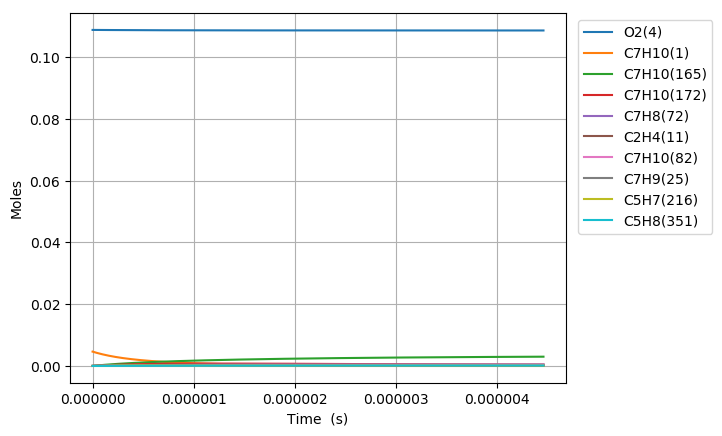

The file beside this chart, header and first rows:
Time (s), Volume (m^3), N2, Ar, He, Ne, C7H10(1), CO(2), CO2(3), O2(4), CH4(5), C2H6(6), C3H8(7), C4H10(8), C5H12(9), C6H14(10), C2H4(11), C3H6(12), C4H8(13), C5H10(14), C6H12(15), METHYL(16), ETHYL(17), PROPYL(18)
0.0, 0.004081, 0.8803, 0.0, 0.0, 0.0, 0.00463, 0.0, 0.0, 0.1088, 0.0, 0.0, 0.0, 0.0, 0.0, 0.0, 0.0, 0.0, 0.0, 0.0, 0.0, 0.0, 0.0, 0.0
6.919973227724548e-20, 0.004081, 0.8803, 0.0, 0.0, 0.0, 0.00463, 0.0, 0.0, 0.1088, 0.0, 1.0485513137214824e-89, 0.0, 0.0, 0.0, 0.0, 4.0846737607439098e-38, 0.0, 0.0, 0.0, 0.0, 4.0994803256529535e-112, 6.2443178648416411e-56, 0.0
1.9375925037628736e-19, 0.004081, 0.8803, 0.0, 0.0, 0.0, 0.00463, 0.0, 0.0, 0.1088, 0.0, 1.1926514879297534e-87, 0.0, 0.0, 0.0, 0.0, 4.8493246856783159e-37, 0.0, 0.0, 0.0, 0.0, 8.4341485221687377e-110, 1.396828928246573e-54, 0.0
4.428782865743711e-19, 0.004081, 0.8803, 0.0, 0.0, 0.0, 0.00463, 0.0, 0.0, 0.1088, 0.0, 1.0797031997700435e-85, 0.0, 0.0, 0.0, 0.0, 4.7610957259848315e-36, 0.0, 0.0, 0.0, 0.0, 1.5280926603648345e-107, 2.759898572746482e-53, 0.0
9.411163589705385e-19, 0.004081, 0.8803, 0.0, 0.0, 0.0, 0.00463, 0.0, 0.0, 0.1088, 0.0, 8.1831945711962371e-84, 0.0, 0.0, 0.0, 0.0, 4.2111352403461567e-35, 0.0, 0.0, 0.0, 0.0, 2.3188142099784904e-105, 4.9110920362929513e-52, 0.0
1.9375925037628736e-18, 0.004081, 0.8803, 0.0, 0.0, 0.0, 0.00463, 0.0, 0.0, 0.1088, 0.0, 5.6900932849910888e-82, 0.0, 0.0, 0.0, 0.0, 3.5397128899396453e-34, 0.0, 0.0, 0.0, 0.0, 3.2266606132593226e-103, 8.2832744953198797e-51, 0.0
3.930544793347543e-18, 0.004081, 0.8803, 0.0, 0.0, 0.0, 0.00463, 0.0, 0.0, 0.1088, 0.0, 3.7941824683297885e-80, 0.0, 0.0, 0.0, 0.0, 2.9020704556324479e-33, 0.0, 0.0, 0.0, 0.0, 4.3044493205745614e-101, 1.3605303086502397e-49, 0.0
7.916449372516884e-18, 0.004081, 0.8803, 0.0, 0.0, 0.0, 0.00463, 0.0, 0.0, 0.1088, 0.0, 2.4783375696384927e-78, 0.0, 0.0, 0.0, 0.0, 2.3501718444228811e-32, 0.0, 0.0, 0.0, 0.0, 5.6241735052864542e-99, 2.2054782124849613e-48, 0.0
1.5888258530855565e-17, 0.004081, 0.8803, 0.0, 0.0, 0.0, 0.00463, 0.0, 0.0, 0.1088, 0.0, 1.6023689579100731e-76, 0.0, 0.0, 0.0, 0.0, 1.8916226773249283e-31, 0.0, 0.0, 0.0, 0.0, 7.2731987699687585e-97, 3.5518545184979955e-47, 0.0
3.183187684753292e-17, 0.004081, 0.8803, 0.0, 0.0, 0.0, 0.00463, 0.0, 0.0, 0.1088, 0.0, 1.0307770466386556e-74, 0.0, 0.0, 0.0, 0.0, 1.5179079344777512e-30, 0.0, 0.0, 0.0, 0.0, 9.3578265615127719e-95, 5.7015126325921195e-46, 0.0
6.371911348088764e-17, 0.004081, 0.8803, 0.0, 0.0, 0.0, 0.00463, 0.0, 0.0, 0.1088, 0.0, 6.6141208193418654e-73, 0.0, 0.0, 0.0, 0.0, 1.2161732658537943e-29, 0.0, 0.0, 0.0, 0.0, 1.2009392171344028e-92, 9.1372850657169755e-45, 0.0
1.2749358674759706e-16, 0.004081, 0.8803, 0.0, 0.0, 0.0, 0.00463, 0.0, 0.0, 0.1088, 0.0, 4.2389025959542022e-71, 0.0, 0.0, 0.0, 0.0, 9.736777546813524e-29, 0.0, 0.0, 0.0, 0.0, 1.5393469137416682e-90, 1.4631556118465499e-43, 0.0
2.550425332810159e-16, 0.004081, 0.8803, 0.0, 0.0, 0.0, 0.00463, 0.0, 0.0, 0.1088, 0.0, 2.7152493903388891e-69, 0.0, 0.0, 0.0, 0.0, 7.7923757462516435e-28, 0.0, 0.0, 0.0, 0.0, 1.9720802202053518e-88, 2.3420002551887959e-42, 0.0
3.8259147981443477e-16, 0.004081, 0.8803, 0.0, 0.0, 0.0, 0.00463, 0.0, 0.0, 0.1088, 0.0, 1.5143841564326061e-68, 0.0, 0.0, 0.0, 0.0, 2.2283488891227314e-27, 0.0, 0.0, 0.0, 0.0, 1.2885167708456437e-87, 8.6208960722335199e-42, 0.0
5.101404263478536e-16, 0.004081, 0.8803, 0.0, 0.0, 0.0, 0.00463, 0.0, 0.0, 0.1088, 0.0, 5.7115549347376897e-68, 0.0, 0.0, 0.0, 0.0, 4.7004851824760037e-27, 0.0, 0.0, 0.0, 0.0, 5.4044274155776498e-87, 2.1865615912375825e-41, 0.0
7.652383194146913e-16, 0.004081, 0.8803, 0.0, 0.0, 0.0, 0.00463, 0.0, 0.0, 0.1088, 0.0, 4.1514826620941202e-67, 0.0, 0.0, 0.0, 0.0, 1.283918417885508e-26, 0.0, 0.0, 0.0, 0.0, 4.5448724580478531e-86, 7.6469481023209917e-41, 0.0
1.020336212481529e-15, 0.004081, 0.8803, 0.0, 0.0, 0.0, 0.00463, 0.0, 0.0, 0.1088, 0.0, 1.5269414120074058e-66, 0.0, 0.0, 0.0, 0.0, 2.6864723331117818e-26, 0.0, 0.0, 0.0, 0.0, 1.9042775714961704e-85, 1.9108271313440759e-40, 0.0
1.5305319986152045e-15, 0.004081, 0.8803, 0.0, 0.0, 0.0, 0.00463, 0.0, 0.0, 0.1088, 0.0, 1.8206506755542515e-65, 0.0, 0.0, 0.0, 0.0, 8.4834078787231007e-26, 0.0, 0.0, 0.0, 0.0, 3.7508040805780178e-84, 8.8492819984758734e-40, 0.0
2.04072778474888e-15, 0.004081, 0.8803, 0.0, 0.0, 0.0, 0.00463, 0.0, 0.0, 0.1088, 0.0, 8.4156117244051115e-65, 0.0, 0.0, 0.0, 0.0, 1.9296224221487557e-25, 0.0, 0.0, 0.0, 0.0, 2.1109680684557469e-83, 2.5661203987735938e-39, 0.0
3.061119357016231e-15, 0.004081, 0.8803, 0.0, 0.0, 0.0, 0.00463, 0.0, 0.0, 0.1088, 0.0, 1.0679524880288716e-63, 0.0, 0.0, 0.0, 0.0, 6.4427498877133458e-25, 0.0, 0.0, 0.0, 0.0, 4.3853463563340597e-82, 1.3039911261305704e-38, 0.0
5.1019025015509336e-15, 0.004081, 0.8803, 0.0, 0.0, 0.0, 0.00463, 0.0, 0.0, 0.1088, 0.0, 2.7798878227752714e-62, 0.0, 0.0, 0.0, 0.0, 3.0295813773961666e-24, 0.0, 0.0, 0.0, 0.0, 2.1914907857678275e-80, 1.0791841338224826e-37, 0.0
7.142685646085635e-15, 0.004081, 0.8803, 0.0, 0.0, 0.0, 0.00463, 0.0, 0.0, 0.1088, 0.0, 1.6049616670077954e-61, 0.0, 0.0, 0.0, 0.0, 8.1089273300770967e-24, 0.0, 0.0, 0.0, 0.0, 1.5244239293497397e-79, 3.8326516687449794e-37, 0.0
9.183468790620337e-15, 0.004081, 0.8803, 0.0, 0.0, 0.0, 0.00463, 0.0, 0.0, 0.1088, 0.0, 6.1215035734949442e-61, 0.0, 0.0, 0.0, 0.0, 1.6880010906803548e-23, 0.0, 0.0, 0.0, 0.0, 6.6649357237319135e-79, 9.8239024723971493e-37, 0.0
1.1224251935155039e-14, 0.004081, 0.8803, 0.0, 0.0, 0.0, 0.00463, 0.0, 0.0, 0.1088, 0.0, 1.8452918354131147e-60, 0.0, 0.0, 0.0, 0.0, 3.0373784704136039e-23, 0.0, 0.0, 0.0, 0.0, 2.2562656541459691e-78, 2.0950080763233181e-36, 0.0
1.5305818224224443e-14, 0.004081, 0.8803, 0.0, 0.0, 0.0, 0.00463, 0.0, 0.0, 0.1088, 0.0, 1.0936809885479745e-59, 0.0, 0.0, 0.0, 0.0, 7.5351354282509084e-23, 0.0, 0.0, 0.0, 0.0, 1.659163128353382e-77, 6.8045229910163217e-36, 0.0
1.9387384513293847e-14, 0.004081, 0.8803, 0.0, 0.0, 0.0, 0.00463, 0.0, 0.0, 0.1088, 0.0, 4.0573194433934999e-59, 0.0, 0.0, 0.0, 0.0, 1.5130873496480047e-22, 0.0, 0.0, 0.0, 0.0, 7.1328575965525662e-77, 1.6798899426928804e-35, 0.0
2.346895080236325e-14, 0.004081, 0.8803, 0.0, 0.0, 0.0, 0.00463, 0.0, 0.0, 0.1088, 0.0, 1.1873755576598503e-58, 0.0, 0.0, 0.0, 0.0, 2.6694914418921898e-22, 0.0, 0.0, 0.0, 0.0, 2.3685081806896811e-76, 3.5191413449517795e-35, 0.0
3.1632083380502057e-14, 0.004081, 0.8803, 0.0, 0.0, 0.0, 0.00463, 0.0, 0.0, 0.1088, 0.0, 7.8044242218029876e-58, 0.0, 0.0, 0.0, 0.0, 6.5115076326053647e-22, 0.0, 0.0, 0.0, 0.0, 2.3296711273815708e-75, 1.1598823107188224e-34, 0.0
3.9795215958640863e-14, 0.004081, 0.8803, 0.0, 0.0, 0.0, 0.00463, 0.0, 0.0, 0.1088, 0.0, 3.0760560857116596e-57, 0.0, 0.0, 0.0, 0.0, 1.2953692365962892e-21, 0.0, 0.0, 0.0, 0.0, 1.1359697467893405e-74, 2.8966154090104782e-34, 0.0
4.795834853677967e-14, 0.004081, 0.8803, 0.0, 0.0, 0.0, 0.00463, 0.0, 0.0, 0.1088, 0.0, 9.2403355135749008e-57, 0.0, 0.0, 0.0, 0.0, 2.266574639344311e-21, 0.0, 0.0, 0.0, 0.0, 3.9971009803831917e-74, 6.084411691022138e-34, 0.0
5.6121481114918477e-14, 0.004081, 0.8803, 0.0, 0.0, 0.0, 0.00463, 0.0, 0.0, 0.1088, 0.0, 2.3420101770739614e-56, 0.0, 0.0, 0.0, 0.0, 3.6316832718789271e-21, 0.0, 0.0, 0.0, 0.0, 1.1545315114357204e-73, 1.1369528276336792e-33, 0.0
6.428461369305728e-14, 0.004081, 0.8803, 0.0, 0.0, 0.0, 0.00463, 0.0, 0.0, 0.1088, 0.0, 5.2566220771682019e-56, 0.0, 0.0, 0.0, 0.0, 5.4576546620531523e-21, 0.0, 0.0, 0.0, 0.0, 2.9052336735404246e-73, 1.9521581856598455e-33, 0.0
8.06108788493349e-14, 0.004081, 0.8803, 0.0, 0.0, 0.0, 0.00463, 0.0, 0.0, 0.1088, 0.0, 2.0569434430676047e-55, 0.0, 0.0, 0.0, 0.0, 1.0760134976138768e-20, 0.0, 0.0, 0.0, 0.0, 1.4051388942643017e-72, 4.8081760087569628e-33, 0.0
9.693714400561251e-14, 0.004081, 0.8803, 0.0, 0.0, 0.0, 0.00463, 0.0, 0.0, 0.1088, 0.0, 6.2729708121739608e-55, 0.0, 0.0, 0.0, 0.0, 1.8710033634782768e-20, 0.0, 0.0, 0.0, 0.0, 5.0791348260725302e-72, 1.0035280456128497e-32, 0.0
1.1326340916189012e-13, 0.004081, 0.8803, 0.0, 0.0, 0.0, 0.00463, 0.0, 0.0, 0.1088, 0.0, 1.6116460134918289e-54, 0.0, 0.0, 0.0, 0.0, 2.9843337246680522e-20, 0.0, 0.0, 0.0, 0.0, 1.504530929824176e-71, 1.8686858748592646e-32, 0.0
1.2958967431816775e-13, 0.004081, 0.8803, 0.0, 0.0, 0.0, 0.00463, 0.0, 0.0, 0.1088, 0.0, 3.6556239738131605e-54, 0.0, 0.0, 0.0, 0.0, 4.4695895595489147e-20, 0.0, 0.0, 0.0, 0.0, 3.8622898082937159e-71, 3.2008761979084748e-32, 0.0
1.4591593947444536e-13, 0.004081, 0.8803, 0.0, 0.0, 0.0, 0.00463, 0.0, 0.0, 0.1088, 0.0, 7.5423920408116108e-54, 0.0, 0.0, 0.0, 0.0, 6.3803435890200232e-20, 0.0, 0.0, 0.0, 0.0, 8.8967013543341639e-71, 5.1439095011056504e-32, 0.0
1.6224220463072298e-13, 0.004081, 0.8803, 0.0, 0.0, 0.0, 0.00463, 0.0, 0.0, 0.1088, 0.0, 1.4441081728485529e-53, 0.0, 0.0, 0.0, 0.0, 8.7701596575502418e-20, 0.0, 0.0, 0.0, 0.0, 1.8815770468000223e-70, 7.860883760893577e-32, 0.0
1.948947349432782e-13, 0.004081, 0.8803, 0.0, 0.0, 0.0, 0.00463, 0.0, 0.0, 0.1088, 0.0, 4.4627068192208458e-53, 0.0, 0.0, 0.0, 0.0, 1.5201188619453727e-19, 0.0, 0.0, 0.0, 0.0, 6.9376538697022616e-70, 1.6365615818668233e-31, 0.0
2.2754726525583345e-13, 0.004081, 0.8803, 0.0, 0.0, 0.0, 0.00463, 0.0, 0.0, 0.1088, 0.0, 1.1625269633488583e-52, 0.0, 0.0, 0.0, 0.0, 2.4191024407241894e-19, 0.0, 0.0, 0.0, 0.0, 2.0991775520941021e-69, 3.0406361378755498e-31, 0.0
2.601997955683887e-13, 0.004081, 0.8803, 0.0, 0.0, 0.0, 0.00463, 0.0, 0.0, 0.1088, 0.0, 2.6708941340487878e-52, 0.0, 0.0, 0.0, 0.0, 3.6167873520341207e-19, 0.0, 0.0, 0.0, 0.0, 5.4893695188349481e-69, 5.1983477161061237e-31, 0.0
2.928523258809439e-13, 0.004081, 0.8803, 0.0, 0.0, 0.0, 0.00463, 0.0, 0.0, 0.1088, 0.0, 5.5741101999226576e-52, 0.0, 0.0, 0.0, 0.0, 5.1559790971951194e-19, 0.0, 0.0, 0.0, 0.0, 1.2840530128297958e-68, 8.3406052759842367e-31, 0.0
3.2550485619349913e-13, 0.004081, 0.8803, 0.0, 0.0, 0.0, 0.00463, 0.0, 0.0, 0.1088, 0.0, 1.0783230786964102e-51, 0.0, 0.0, 0.0, 0.0, 7.0794683627747868e-19, 0.0, 0.0, 0.0, 0.0, 2.7510873198036992e-68, 1.2729178552102008e-30, 0.0
3.5815738650605436e-13, 0.004081, 0.8803, 0.0, 0.0, 0.0, 0.00463, 0.0, 0.0, 0.1088, 0.0, 1.9617288617578011e-51, 0.0, 0.0, 0.0, 0.0, 9.4300316792517583e-19, 0.0, 0.0, 0.0, 0.0, 5.4899805908236998e-68, 1.8656699296247178e-30, 0.0
3.908099168186096e-13, 0.004081, 0.8803, 0.0, 0.0, 0.0, 0.00463, 0.0, 0.0, 0.1088, 0.0, 3.3920348182436054e-51, 0.0, 0.0, 0.0, 0.0, 1.2250431529913227e-18, 0.0, 0.0, 0.0, 0.0, 1.0330560765677725e-67, 2.6446656853587129e-30, 0.0
4.234624471311648e-13, 0.004081, 0.8803, 0.0, 0.0, 0.0, 0.00463, 0.0, 0.0, 0.1088, 0.0, 5.6197276920823828e-51, 0.0, 0.0, 0.0, 0.0, 1.5583416068712807e-18, 0.0, 0.0, 0.0, 0.0, 1.8501565199271975e-67, 3.6453384305524225e-30, 0.0
4.5611497744372e-13, 0.004081, 0.8803, 0.0, 0.0, 0.0, 0.00463, 0.0, 0.0, 0.1088, 0.0, 8.9769493796204327e-51, 0.0, 0.0, 0.0, 0.0, 1.9471718954809961e-18, 0.0, 0.0, 0.0, 0.0, 3.1766571294676906e-67, 4.9062043490578393e-30, 0.0
4.887675077562753e-13, 0.004081, 0.8803, 0.0, 0.0, 0.0, 0.00463, 0.0, 0.0, 0.1088, 0.0, 1.3895173413701635e-50, 0.0, 0.0, 0.0, 0.0, 2.3958059435577623e-18, 0.0, 0.0, 0.0, 0.0, 5.2590623544641303e-67, 6.4688614339705006e-30, 0.0
5.214200380688306e-13, 0.004081, 0.8803, 0.0, 0.0, 0.0, 0.00463, 0.0, 0.0, 0.1088, 0.0, 2.0925077383351684e-50, 0.0, 0.0, 0.0, 0.0, 2.9085142476751009e-18, 0.0, 0.0, 0.0, 0.0, 8.4341484784667473e-67, 8.3779886666261921e-30, 0.0
5.540725683813859e-13, 0.004081, 0.8803, 0.0, 0.0, 0.0, 0.00463, 0.0, 0.0, 0.1088, 0.0, 3.0758710827295803e-50, 0.0, 0.0, 0.0, 0.0, 3.4895658787975516e-18, 0.0, 0.0, 0.0, 0.0, 1.315296338042516e-66, 1.0681345088044256e-29, 0.0
5.867250986939411e-13, 0.004081, 0.8803, 0.0, 0.0, 0.0, 0.00463, 0.0, 0.0, 0.1088, 0.0, 4.4254063512909598e-50, 0.0, 0.0, 0.0, 0.0, 4.1432284780681064e-18, 0.0, 0.0, 0.0, 0.0, 2.0009134718902936e-66, 1.3429768703838984e-29, 0.0
6.193776290064964e-13, 0.004081, 0.8803, 0.0, 0.0, 0.0, 0.00463, 0.0, 0.0, 0.1088, 0.0, 6.2462136603598109e-50, 0.0, 0.0, 0.0, 0.0, 4.8737682549845755e-18, 0.0, 0.0, 0.0, 0.0, 2.9771940098721549e-66, 1.6677175373059262e-29, 0.0
6.520301593190517e-13, 0.004081, 0.8803, 0.0, 0.0, 0.0, 0.00463, 0.0, 0.0, 0.1088, 0.0, 8.6656613393582619e-50, 0.0, 0.0, 0.0, 0.0, 5.6854499899523642e-18, 0.0, 0.0, 0.0, 0.0, 4.3424610254462159e-66, 2.0480557774285656e-29, 0.0
6.84682689631607e-13, 0.004081, 0.8803, 0.0, 0.0, 0.0, 0.00463, 0.0, 0.0, 0.1088, 0.0, 1.1836622337632741e-49, 0.0, 0.0, 0.0, 0.0, 6.5825370374498101e-18, 0.0, 0.0, 0.0, 0.0, 6.2208353098496454e-66, 2.4899984413558937e-29, 0.0
7.173352199441623e-13, 0.004081, 0.8803, 0.0, 0.0, 0.0, 0.00463, 0.0, 0.0, 0.1088, 0.0, 1.5940989385737701e-49, 0.0, 0.0, 0.0, 0.0, 7.5692913272281178e-18, 0.0, 0.0, 0.0, 0.0, 8.7672603824615875e-66, 2.9998598612397171e-29, 0.0
7.499877502567175e-13, 0.004081, 0.8803, 0.0, 0.0, 0.0, 0.00463, 0.0, 0.0, 0.1088, 0.0, 2.1193478379952373e-49, 0.0, 0.0, 0.0, 0.0, 8.6499733643549984e-18, 0.0, 0.0, 0.0, 0.0, 1.2173202403433347e-65, 3.5842617467239584e-29, 0.0
7.826402805692728e-13, 0.004081, 0.8803, 0.0, 0.0, 0.0, 0.00463, 0.0, 0.0, 0.1088, 0.0, 2.784572933380026e-49, 0.0, 0.0, 0.0, 0.0, 9.8288422297383844e-18, 0.0, 0.0, 0.0, 0.0, 1.6673079040931933e-65, 4.250133080744106e-29, 0.0
8.152928108818281e-13, 0.004081, 0.8803, 0.0, 0.0, 0.0, 0.00463, 0.0, 0.0, 0.1088, 0.0, 3.6190714048724835e-49, 0.0, 0.0, 0.0, 0.0, 1.1110155581412682e-17, 0.0, 0.0, 0.0, 0.0, 2.2551473046286346e-65, 5.0047100167701652e-29, 0.0
8.479453411943834e-13, 0.004081, 0.8803, 0.0, 0.0, 0.0, 0.00463, 0.0, 0.0, 0.1088, 0.0, 4.6567459543524543e-49, 0.0, 0.0, 0.0, 0.0, 1.2498169655885554e-17, 0.0, 0.0, 0.0, 0.0, 3.0151187954312138e-65, 5.8555357768149801e-29, 0.0
8.805978715069386e-13, 0.004081, 0.8803, 0.0, 0.0, 0.0, 0.00463, 0.0, 0.0, 0.1088, 0.0, 5.9366096253053373e-49, 0.0, 0.0, 0.0, 0.0, 1.3997139269109626e-17, 0.0, 0.0, 0.0, 0.0, 3.9882204984560954e-65, 6.8104605491240718e-29, 0.0
... 768 more rows
